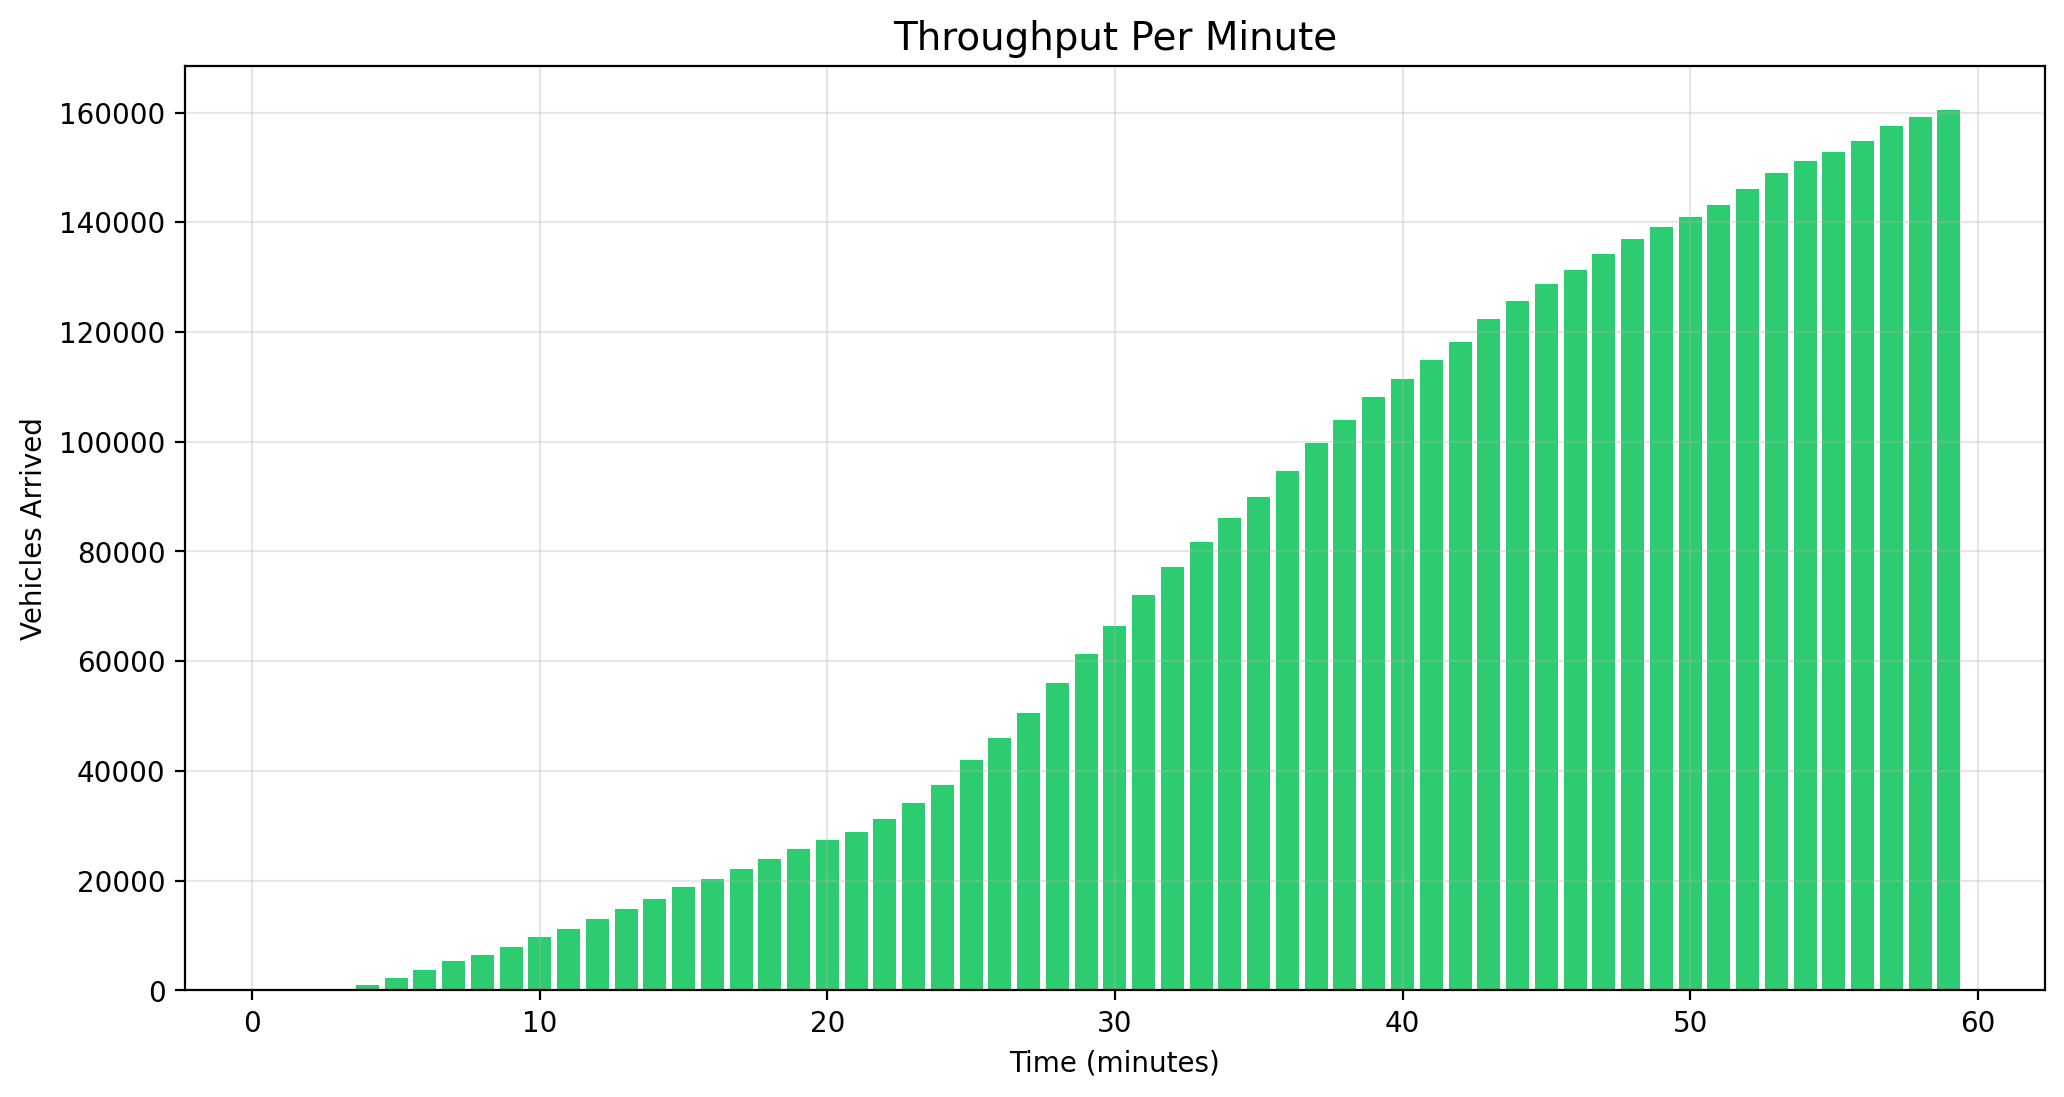

Source data for this figure (header and first rows):
minute, arrived
1, 0
2, 3
3, 235
4, 1043
5, 2220
6, 3725
7, 5446
8, 6509
9, 7899
10, 9698
11, 11201
12, 13021
13, 14905
14, 16660
15, 18844
16, 20384
17, 22124
18, 23953
19, 25836
20, 27463
21, 28952
22, 31175
23, 34126
24, 37371
25, 42010
26, 46048
27, 50477
28, 56071
29, 61355
30, 66498
31, 72118
32, 77170
33, 81713
34, 86162
35, 89910
36, 94646
37, 99693
38, 104028
39, 108067
40, 111450
41, 114844
42, 118150
43, 122301
44, 125715
45, 128774
46, 131293
47, 134172
48, 136980
49, 139051
50, 140957
51, 143153
52, 146135
53, 148925
54, 151116
55, 152739
56, 154865
57, 157550
58, 159270
59, 160379
